Dataset: skripsi (GitHub, dedihkurnia/skripsi). Classes: gymnocalycium mihanovichii var. filadelfiense, p.leninghausii cv. albispina, Coryphantha laui, Coryphantha laui 22, Echinopsis peruviana, Gymnocalycium baldianum, Gymnocalycium mihanovichii, Mammillaria spinosissima f r, Opuntia microdasys, Parodia leninghausii, Parodia leungsi, Parodia leninghausii albispina.

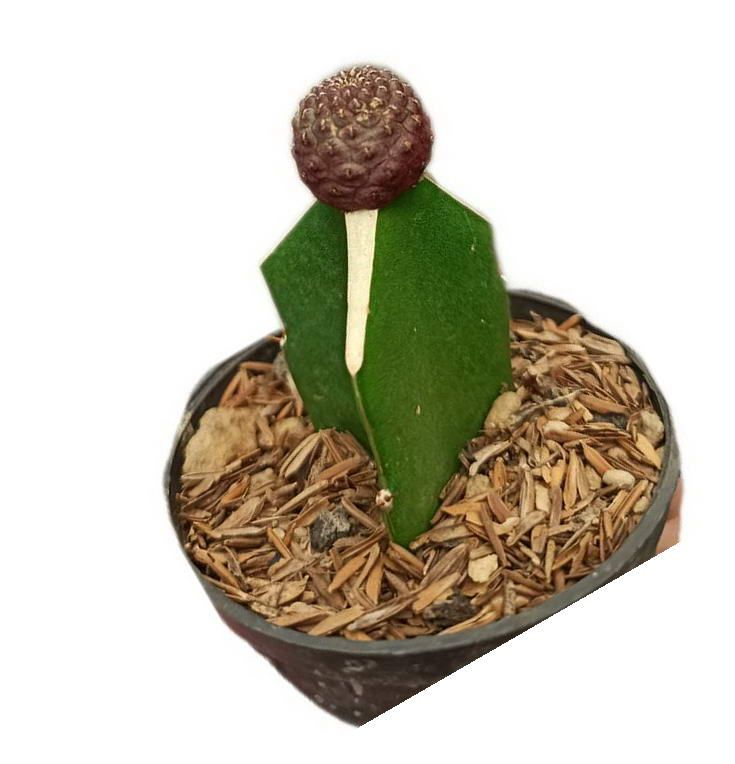
Label: Coryphantha laui

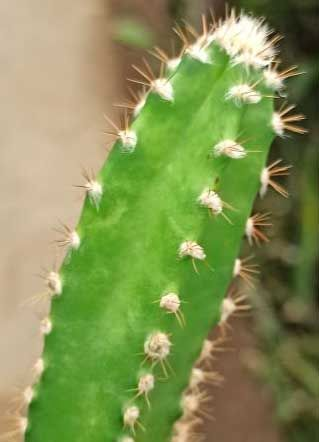
Label: Echinopsis peruviana

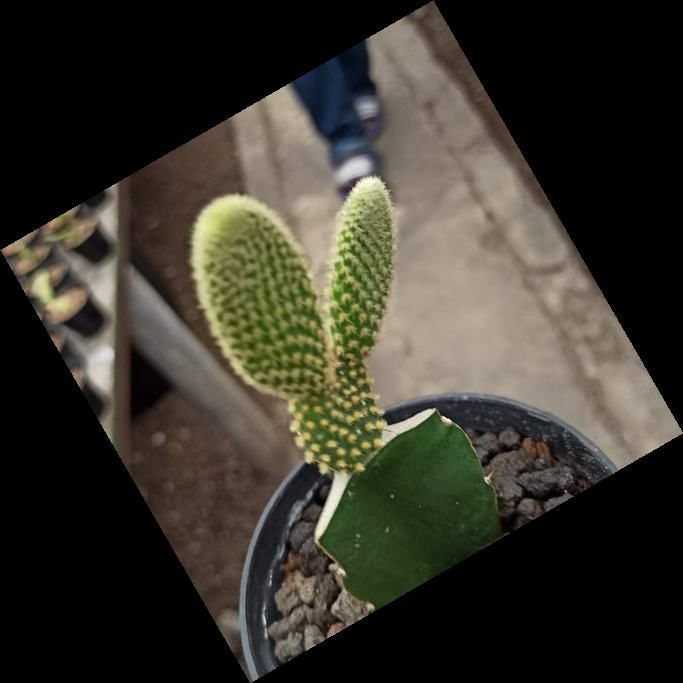
Label: Opuntia microdasys

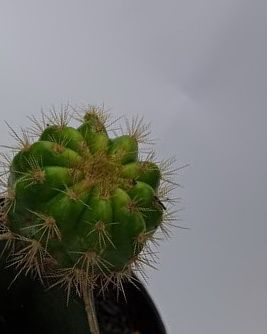
Label: gymnocalycium mihanovichii var. filadelfiense

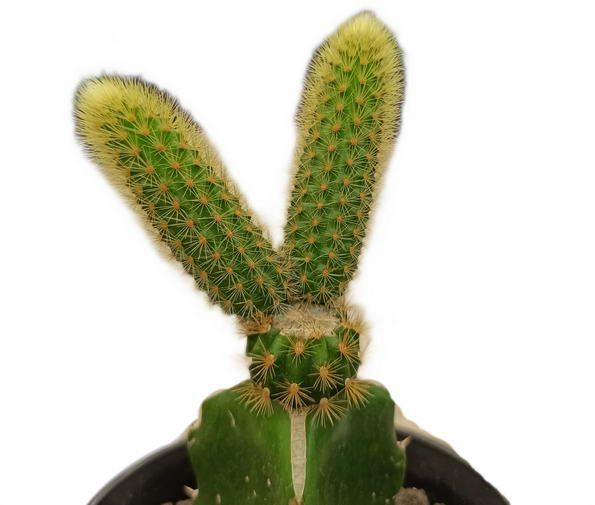
Label: Parodia leninghausii

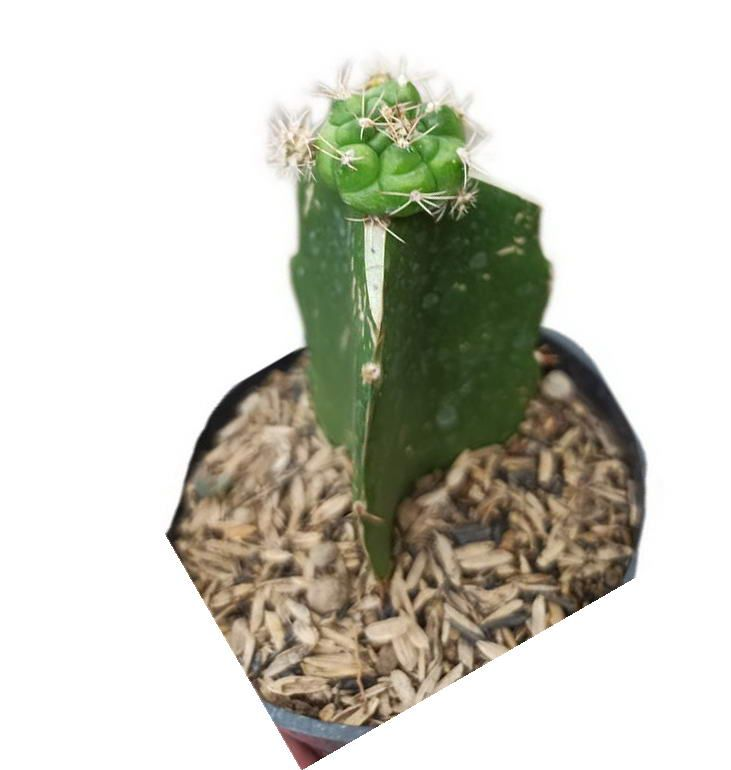
Label: Gymnocalycium baldianum
